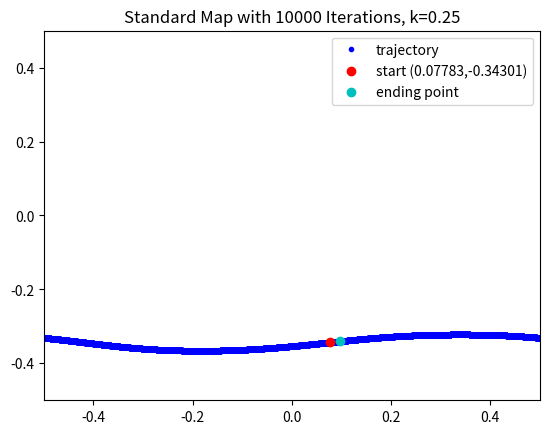
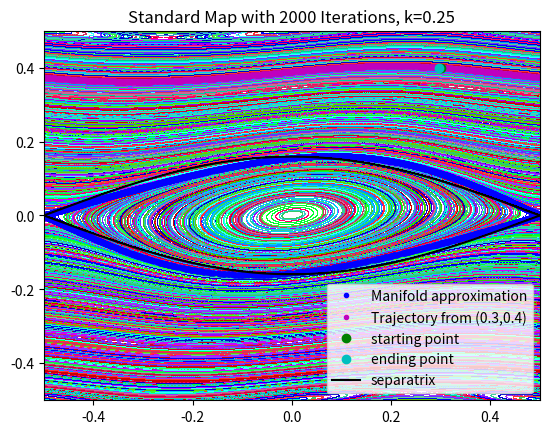

Python code for these plots, in order:
import numpy as np
import numpy.linalg as la
import matplotlib.pyplot as plt
import matplotlib.colors as mcolors
import random
import time

def driver():
    '''
    Function parameters to change:
    (x0, y0) - initial condition for a specific trajectory
    N - Number of iterations for each initial condition
    k - parameter
    num_points - the number of points in both x and y to plot as initial conditions to fill out the map
    manifold_appx_dist - how far from the fixed point along the eigenvectors to begin iterating to approximate the manifolds
    '''
    x0 = .3 # random.uniform(-0.5,0.5)
    y0 = .4 # random.uniform(-0.5,0.5)
    N = 2000
    k = 0.25
    num_points = 50
    manifold_appx_dist = 1e-10
    randomness = 0

    # plots a single trajectory in the standard map starting from (x0, y0)
    plot_trajectory(random.uniform(-0.5,0.5), random.uniform(-0.5,0.5), 10000, k, '.') 
 
    # plots general picture of entire map, optionally plots separatrix, manifold approximation, and a particular intial value
    # see function def for details
    plot_map(N, k, num_points, x0, y0, randomness, manifold_appx_dist, init_val_on = True, sep_on = True, manifold_on = True, point_type = ',', a = 0.5, b = 0.5)

def plot_map(N, k, num_points, x_init, y_init, rand = 1, manifold_appx_dist = 1e-10, init_val_on = False, sep_on = False, manifold_on = False, point_type = ',', a = 0.5, b = 0.5):
    '''
    Plots num_points^2 intial conditions to get a general picture of the behavior of the standard map.
    Also plots the following (though these can be turned on or off with the boolean inputs):
    - plots a paticular trajectory with (x_init, y_init) initial condition
    - plots the separatrix of the (0,0) resonance/fixed point
    - approximation of the manifolds (the approximation is bad for large k but still interesting)
    Input:
    - N - number of iterations for each initial point
    - k - parameter
    - num_points - number of x and y values to use as initial conditions. Total of num_points^2 initial conditions fill out the map
    - x_init, y_init - starting x and y value of specific initial condition
    - manifold_appx_dist - how far from the fixed point along the eigenvectors to begin iterating to approximate the manifolds
    - init_val_on, sep_on, manifold_on - booleans turn the initial value, separatrix, and manifold plots on or off, default is off
    - point_type - point style to plot the main map with
    - a - x value max of plot
    - b - y value max of plot
    Output: plot of standard map
    '''
    # random.seed(5)
    x0, y0 = pts_2d_interval(a, b, rand, num_points)

    if manifold_on:
        eigvals, eigvecs = Df_eigs(k, -0.5)
        eigvecs[:, 0] = normalize(eigvecs[:, 0])
        eigvecs[:, 1] = normalize(eigvecs[:, 1])
    if sep_on:
        x_eq = np.linspace(-a,a,1000)
        y_separatrix = (1/np.pi)*np.sqrt(k/2 + (k/2)*np.cos(2*np.pi*x_eq))
        # y_separatrix_2 = .5*np.sqrt(1 + (k/(np.pi))**2 + ((k/(np.pi))**2)*np.cos(4*np.pi*x0))
    plt.figure()    

    colors = ['#CC3366','#FF0066','#CC6699','#CC00FF','#9933FF','#9900FF','#00FFCC','#00FF33','#33CC00','#00CC99','#33CC99','#33FFFF','#33CCCC','#3399CC','#0000CC','#0099FF','#6633FF','#66CC99','#33CC66','#66CC00','#33FF33','#FF3333','#CC0033','#0000FF','#00CCFF','#CC0000']
    for i in range(num_points):
        for j in range(num_points):
            x_traj, y_traj = initial_condition_trajectory(x0[i], y0[j], k, N)
            '''print('x trajectory: ')
            print(x_traj)
            print('y trajectory: ')
            print(y_traj)'''
            plt.plot(x_traj,y_traj, point_type, color = random.choice(colors))
    c1 = 'blue'
    c2 = 'blue'
    if manifold_on:
        origin = np.array([[-.5, -.5], [0, 0]])
        if eigvals[0] > 1:
            c1 = 'red'
        if eigvals[1] > 1:
            c2 = 'red'
        # plt.quiver(*origin, eigvecs[:, 0], eigvecs[:, 1], color=[c1, c2], scale=12) # plots eigenvectors
    if manifold_on:
        x_man, y_man = iter_manifold(eigvecs, 0, 0.5, 0, manifold_appx_dist)
        x_traj, y_traj = initial_condition_trajectory(x_man, y_man, k, 5*N)
        lbl = 'Manifold approximation'
        plt.plot(x_traj,y_traj,'b.', label = lbl)
        x_man, y_man = iter_manifold(eigvecs, 1, 0.5, 0, manifold_appx_dist)
        x_traj, y_traj = initial_condition_trajectory(x_man, y_man, k, 5*N)
        plt.plot(x_traj,y_traj,'b.')
    if init_val_on:
        x_traj, y_traj = initial_condition_trajectory(x_init, y_init, k, N)
        lbl = 'Trajectory from ('+n_digits_str(x_init, 6)+','+n_digits_str(y_init, 6)+')'
        plt.plot(x_traj,y_traj,'.', color = 'm', label = lbl)
        plt.plot(x_traj[0],y_traj[0], 'go', label = 'starting point')
        plt.plot(x_traj[N-1],y_traj[N-1], 'co', label = 'ending point')
    if sep_on:
        plt.plot(x_eq, y_separatrix, 'k,-', label='separatrix')
        plt.plot(x_eq, -y_separatrix, 'k,-')
        # plt.plot(x0, y_separatrix_2, 'k,-', label='secondary separatrix')
        # plt.plot(x0, -y_separatrix_2+1, 'k,-')
    plt.xlim(-a, a)
    plt.ylim(-b, b)
    plt.title('Standard Map with '+str(N)+' Iterations, k='+str(k))
    plt.legend(loc='lower right')
    plt.show()

def plot_trajectory(x0, y0, N, k, point_type = '.'):
    '''
    Plots a single trajectory in the standard map starting from (x0, y0)
    Input:
    - (x0, y0) - intial condition
    - N - number of iterations for each initial point
    - k - parameter
    - point_type - type of point used for plot
    Output: Plot of single trajectory
    '''
    x_traj, y_traj = initial_condition_trajectory(x0, y0, k, N)
    plt.figure()    
    plt.plot(x_traj,y_traj,'b'+point_type, label= 'trajectory')
    lbl = 'start ('+n_digits_str(x0, 6)+','+n_digits_str(y0, 6)+')'
    plt.plot(x_traj[0],y_traj[0], 'ro', label = lbl)
    plt.plot(x_traj[N-1],y_traj[N-1], 'co', label = 'ending point')
    
    plt.xlim(-0.5, 0.5)
    plt.ylim(-0.5, 0.5)
    plt.legend()
    plt.title('Standard Map with '+str(N)+' Iterations, k='+str(k))
    plt.show()   

def mod1(x):
    # mods the x value to make the map correctly periodic (built in mod does not work)
    x_mod1 = x - np.floor(x+.5) 
    return x_mod1

def chirikov(x, y, k):
    # One iteration of Chirikov's standard map with parameter k
    # note: x is generally p, y is generally q for Hamiltonian
    y_prime = y - (k/(2*np.pi))*np.sin(2*np.pi*x)
    x_prime = mod1(x + y_prime)
    
    return x_prime, y_prime

def initial_condition_trajectory(x0, y0, k, N):
    # find the trajectory of intial condition (x0, y0)
    ''' 
    Input: x0 - intial x, y0 - initial y, k - parameter, N - number of iterations 
    Output: first N points (x and y values) of the trajectory starting at (x0, y0)
    '''
    x_traj = np.zeros(N)
    y_traj = np.zeros(N)
    x_traj[0], y_traj[0] = x0, y0
    for j in range(1,N):
        x_traj[j], y_traj[j] = chirikov(x_traj[j-1], y_traj[j-1], k)

    return x_traj, y_traj

def iter_manifold(norm_eigvecs, vec_col, x0, y0, L = 1e-10):
    # go in direction of stable and unstable eigenvector from saddle point
    '''
    Input:
    - norm_eigvecs - normalized eigenvectors (2x2 matrix with columns as eigenvectors) at the fixed point
    - vec_col - which column (eigenvector) of norm_eigvector to use
    - (x0, y0) - saddle point
    - L - distance along eigenvector to iterate from (x0, y0)
    Output:
    - point distance L away from saddle point along eigenvector
    '''
    v1 = norm_eigvecs[0,vec_col]
    v2 = norm_eigvecs[1,vec_col]
    x_prime = x0 + L*v1
    y_prime = y0 + L*v2
    return x_prime, y_prime

def Df_eigs(k, x0):
    '''
    Finds eigenvalues and eigenvectors of Df, the jacobian of the standard map at an intial condition x0
    Input:
    - k - parameter
    - x0 - x value of point to evaluate eigenpairs at (y-value has no effect in this case)
    Output:
    - eigenvalue vector, length 2
    - eigenvectors, 2x2 matrix with the jth column being the eigenvector corresponding to the jth entry of the eigenvalue vector. 2x2 in this case
    '''

    kcos = k*np.cos(2*np.pi*x0)
    Df = np.zeros((2,2))
    Df[0,0] = 1-kcos
    Df[0,1] = 1
    Df[1,0] = -kcos
    Df[1,1] = 1
    # tr = 2 - kcos # Trace: not used in this but can give some analytical information, so I left it in
    
    '''
    Eigenvalues calculated more analytically - probably would be better than built in eig but for 2x2 shouldn't really matter.
    I would probably use these to then find the eigenvectors if I continued working on this code
    tr = 2 - kcos
    discrim = np.sqrt(tr**2 - 4)
    eigvals = [(tr - discrim)/2, (tr + discrim)/2]
    '''

    return la.eig(Df)

def normalize(v):
    '''
    normalizes a vector
    - should account for zero vector, could almost certainly be done better, but should be sufficient for this use at least
    '''
    norm = la.norm(v)
    if norm < 1e-16: 
       return v
    return v / norm

def pts_2d_interval(a, b, rand = 0, num_points = 100):
    if rand == 0: # equispaced
        x = np.linspace(-a, a, num_points)
        y = np.linspace(-b, b, num_points)

        return x, y
    elif rand == 1: # random uniform points in equispaced intervals in the region
        x = np.zeros(num_points)
        y = np.zeros(num_points)

        len_inter_a = 2*a/num_points
        len_inter_b = 2*b/num_points
        int_a_0 = -a
        int_b_0 = -b
        int_a_1 = -a + len_inter_a
        int_b_1 = -b + len_inter_b

        for j in range(num_points):
            x[j] = random.uniform(int_a_0,int_a_1)
            y[j] = random.uniform(int_b_0,int_b_1)
            int_a_0 = int_a_1
            int_b_0 = int_b_1
            int_a_1 = int_a_1 + len_inter_a
            int_b_1 = int_b_1 + len_inter_b
        
        return x, y
    # else if rand == 2
    # if rand == 2: random uniform points on the graph
    x = np.zeros(num_points)
    y = np.zeros(num_points)
    for j in range(num_points):
        x[j] = random.uniform(-a,a)
        y[j] = random.uniform(-b,b)
    return x, y

def n_digits_str(x,n):
    '''
    Input: x is the number we want to return the first n characters of as a string
    Output: x as a string with n characters
    '''
    n = n + 1 # account for decimal place character
    sgn = np.sign(x)
    xp = abs(x)
    xp_str = str(xp)
    if len(xp_str) <= n:
        return str(x) 
    #else
    if sgn == 1: # if x was positive
        return str(x)[:n]
    #else
    return str(x)[:(n+1)]

driver()

